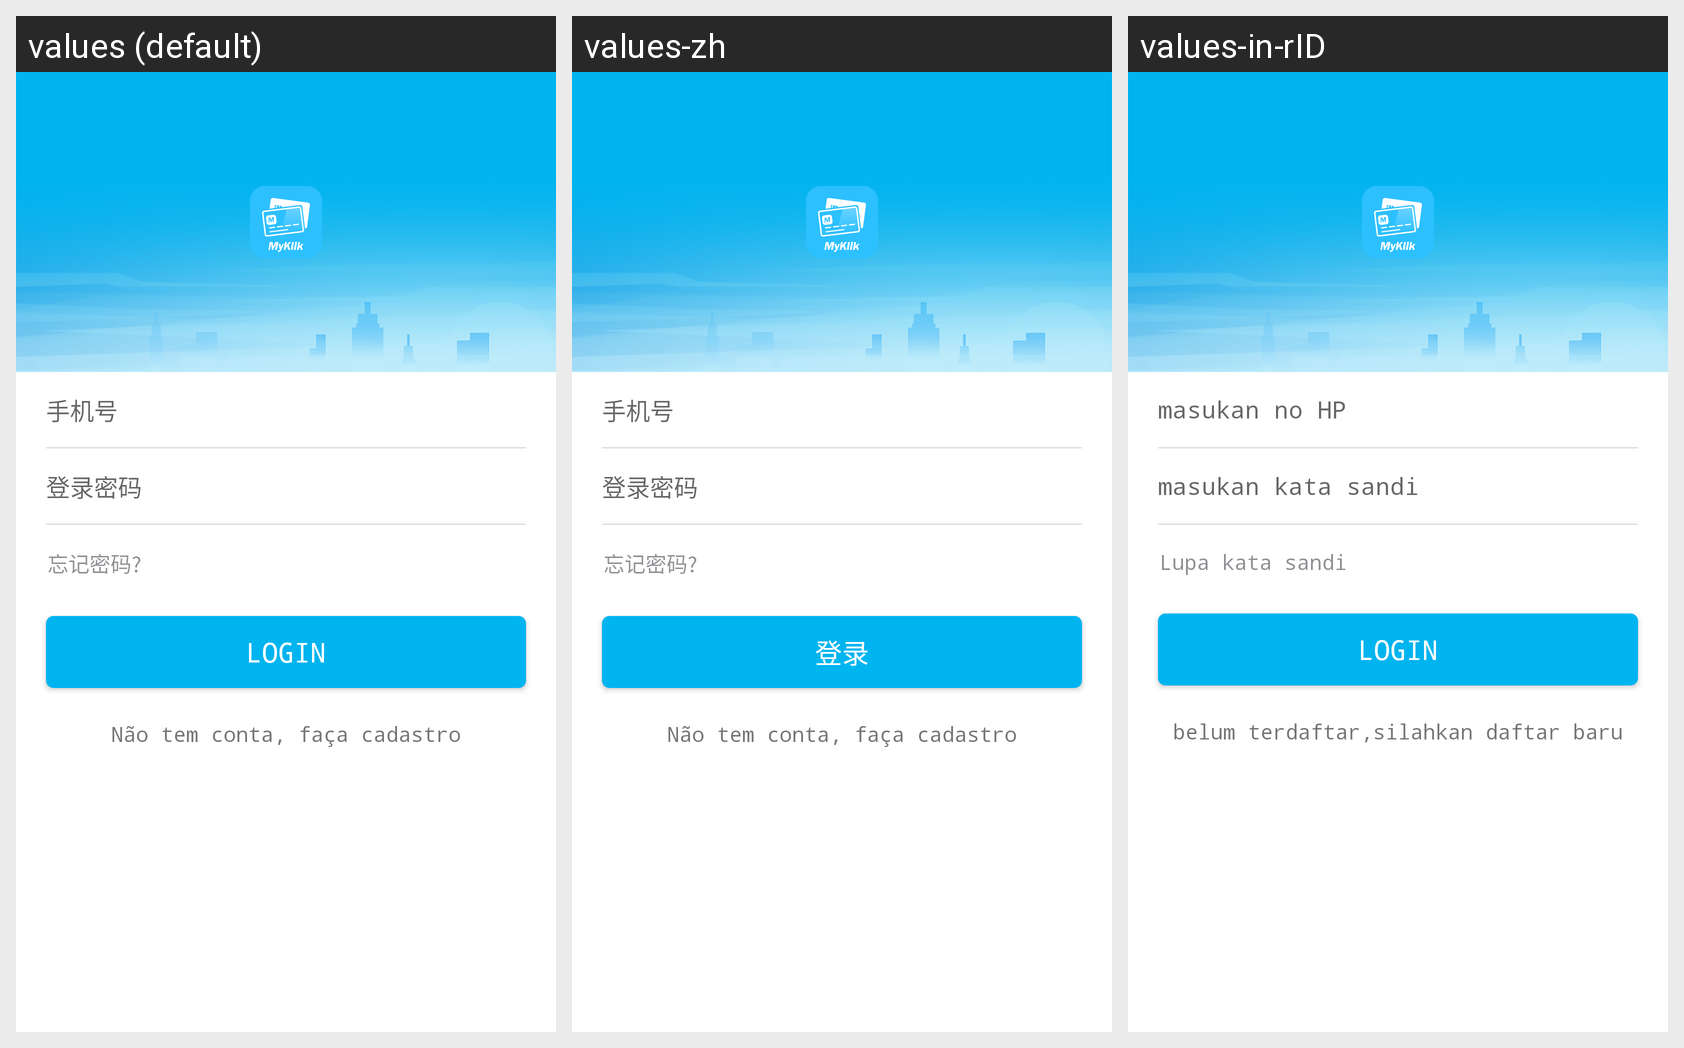

Locale-by-locale string values for the Android screen shown in this grid:
Android screen res/layout/activity_login.xml rendered under 3 locales, left to right: values (default), values-zh, values-in-rID. Device: Nexus 5 (rendered at 1080×1920; each locale shown at half size, 540×960, under a caption strip naming it); theme AppTheme.
Strings drawn on this screen, with the default value and each locale's value (text and hints the layout hard-codes, and strings that could not be matched under every locale, appear in the picture but are not listed):

phone
  values: 手机号
  values-zh: 手机号
  values-in-rID: masukan no HP

login_pw
  values: 登录密码
  values-zh: 登录密码
  values-in-rID: masukan kata sandi

forget_pw
  values: 忘记密码?
  values-zh: 忘记密码?
  values-in-rID: Lupa kata sandi

login
  values: LOGIN
  values-zh: 登录
  values-in-rID: LOGIN

go_regit
  values: Não tem conta, faça cadastro
  values-zh: Não tem conta, faça cadastro
  values-in-rID: belum terdaftar,silahkan daftar baru
